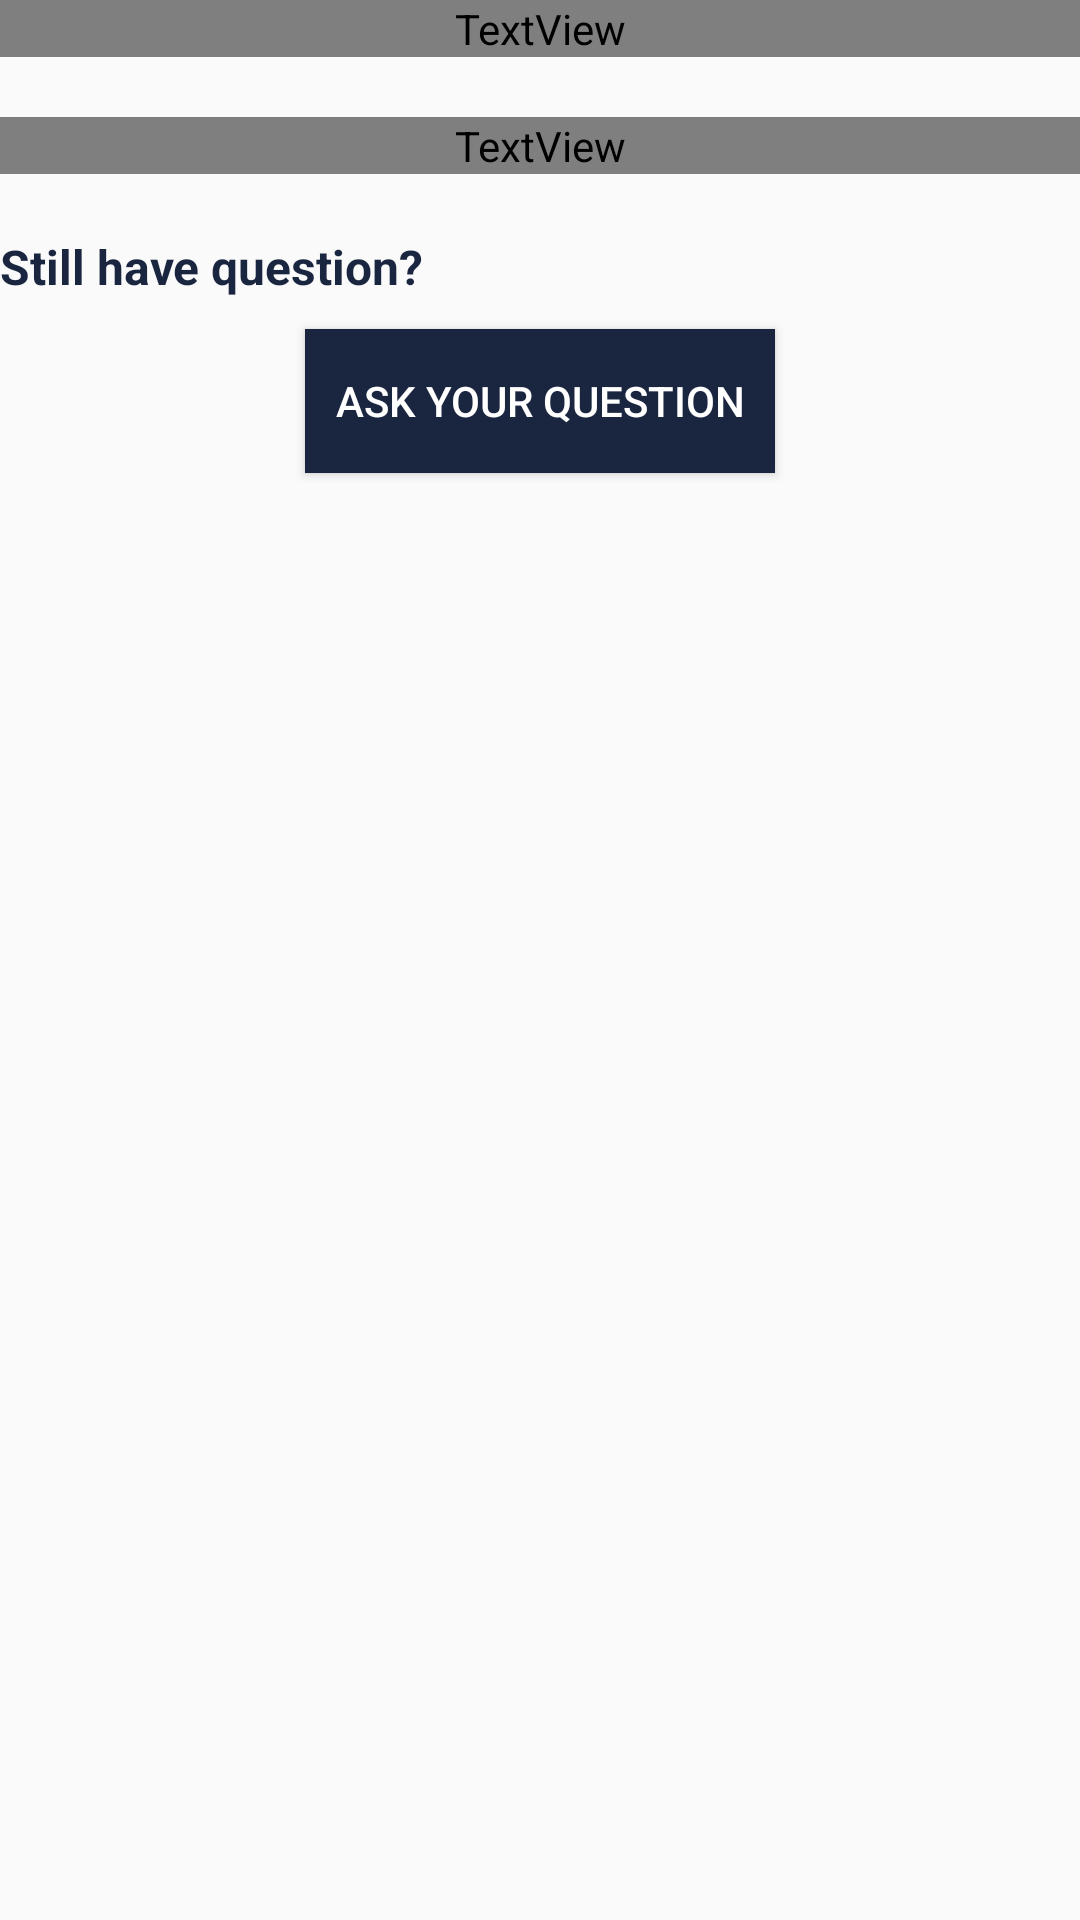

This screen was rendered from an Android layout file. Write that file and the resources it references.
<!-- AndroidManifest.xml: application theme AppTheme -->
<!-- res/layout/activity_help_center.xml -->
<?xml version="1.0" encoding="utf-8"?>
<RelativeLayout xmlns:android="http://schemas.android.com/apk/res/android"
    android:layout_width="match_parent"
    android:layout_height="wrap_content"
    android:layout_margin="16dp">

    <TextView
        android:id="@+id/tv0"
        android:layout_width="match_parent"
        android:layout_height="wrap_content"
        android:fontFamily="@font/montserrat_bold"
        android:text="Booking Related Query"
        android:textColor="@color/colorAccent"
        android:textSize="16dp"
        android:textStyle="bold" />

    <ExpandableListView xmlns:android="http://schemas.android.com/apk/res/android"
        xmlns:app="http://schemas.android.com/apk/res-auto"
        xmlns:tools="http://schemas.android.com/tools"
        android:id="@+id/expandableview"
        android:layout_width="match_parent"
        android:layout_height="wrap_content"
        android:layout_below="@+id/tv0"
        tools:context=".ui.home.help.Faq_activity"></ExpandableListView>

    <TextView
        android:id="@+id/tv1"
        android:layout_width="match_parent"
        android:layout_height="wrap_content"
        android:layout_below="@+id/expandableview"
        android:layout_marginTop="20dp"
        android:fontFamily="@font/montserrat_bold"
        android:text="Payment related query"
        android:textColor="@color/colorAccent"
        android:textSize="16dp"
        android:textStyle="bold" />

    <ExpandableListView xmlns:android="http://schemas.android.com/apk/res/android"
        xmlns:app="http://schemas.android.com/apk/res-auto"
        xmlns:tools="http://schemas.android.com/tools"
        android:id="@+id/expandableview0"
        android:layout_width="match_parent"
        android:layout_height="wrap_content"
        android:layout_below="@+id/tv1"
        tools:context=".ui.home.help.Faq_activity"></ExpandableListView>

    <TextView
        android:id="@+id/tv02"
        android:layout_width="match_parent"
        android:layout_height="wrap_content"
        android:layout_below="@+id/expandableview0"
        android:layout_marginTop="20dp"
        android:text="Still have question?"
        android:textColor="@color/colorAccent"
        android:textSize="16dp"
        android:textStyle="bold" />

    <EditText
        android:id="@+id/ed_user_question"
        android:layout_width="0dp"
        android:layout_height="0dp"
        android:layout_marginTop="10dp"
        android:fontFamily="@font/montserrat_bold" />

    <Button
        android:id="@+id/btn_submit_question"
        android:layout_width="wrap_content"
        android:layout_height="wrap_content"
        android:layout_below="@+id/tv02"
        android:layout_centerHorizontal="true"
        android:layout_marginTop="10dp"
        android:background="@color/colorAccent"
        android:padding="10dp"
        android:text="Ask your question"
        android:textColor="#ffffff"
        android:textSize="14dp" />

</RelativeLayout>
<!-- resources referenced by this layout -->
<resources>
  <color name="colorAccent">#1A253F</color>
  <style name="AppTheme" parent="Theme.AppCompat.Light.DarkActionBar">
          
          <item name="colorPrimary">@color/colorPrimary</item>
          <item name="colorPrimaryDark">@color/colorPrimaryDark</item>
          <item name="colorAccent">@color/colorAccent</item>
      </style>
  <color name="colorPrimary">#1A253F</color>
  <color name="colorPrimaryDark">#151E32</color>
</resources>
